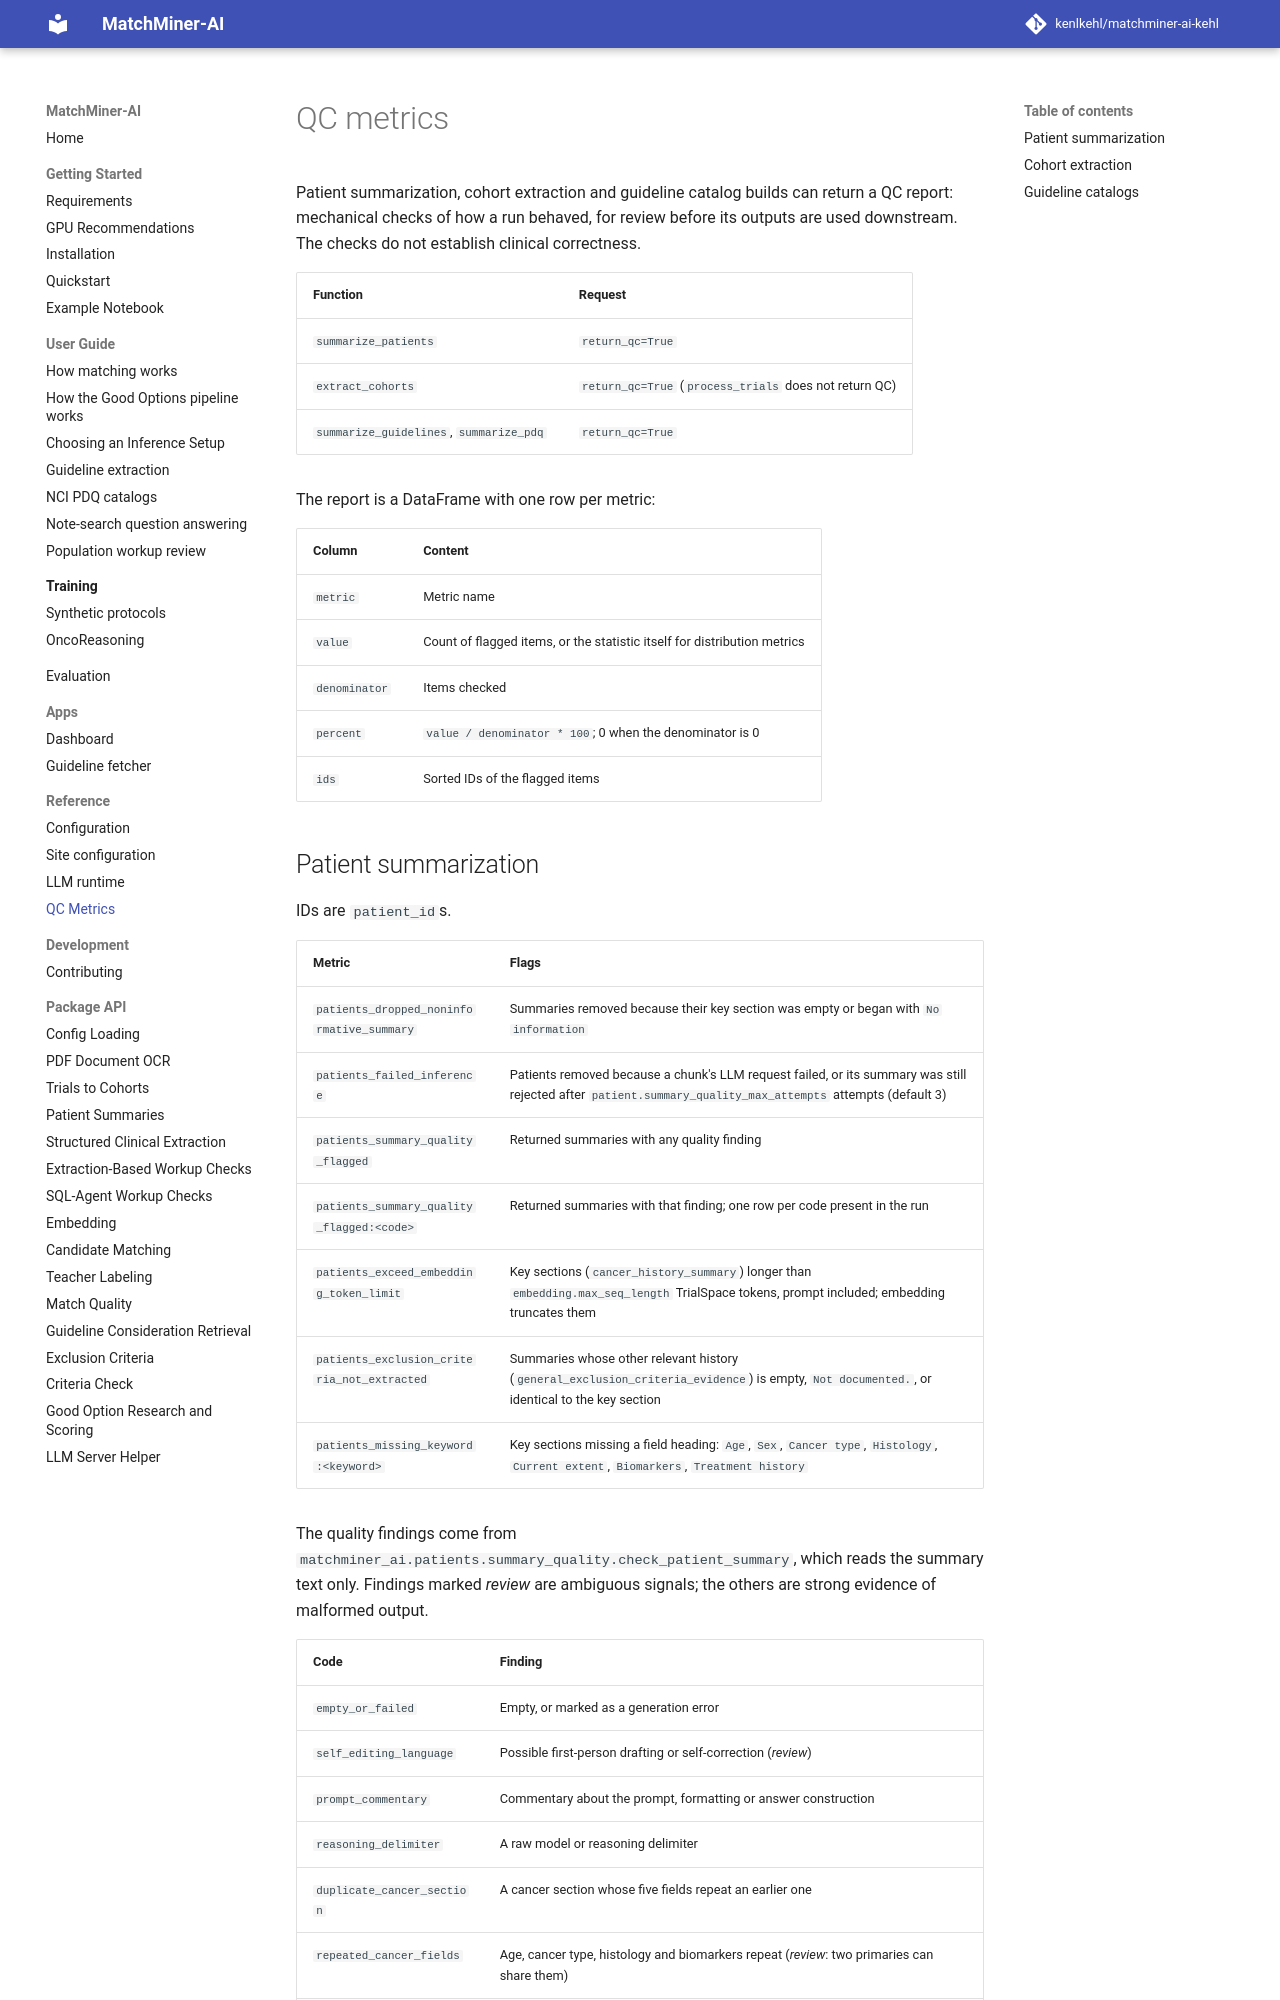

repository: kenlkehl/matchminer-ai-inference-kehl · page: reference/qc-metrics/index.html · generator: mkdocs

# QC metrics

Patient summarization, cohort extraction and guideline catalog builds can return a QC report: mechanical checks of how
a run behaved, for review before its outputs are used downstream. The checks do not establish clinical correctness.

| Function | Request |
| --- | --- |
| `summarize_patients` | `return_qc=True` |
| `extract_cohorts` | `return_qc=True` (`process_trials` does not return QC) |
| `summarize_guidelines`, `summarize_pdq` | `return_qc=True` |

The report is a DataFrame with one row per metric:

| Column | Content |
| --- | --- |
| `metric` | Metric name |
| `value` | Count of flagged items, or the statistic itself for distribution metrics |
| `denominator` | Items checked |
| `percent` | `value / denominator * 100`; 0 when the denominator is 0 |
| `ids` | Sorted IDs of the flagged items |
